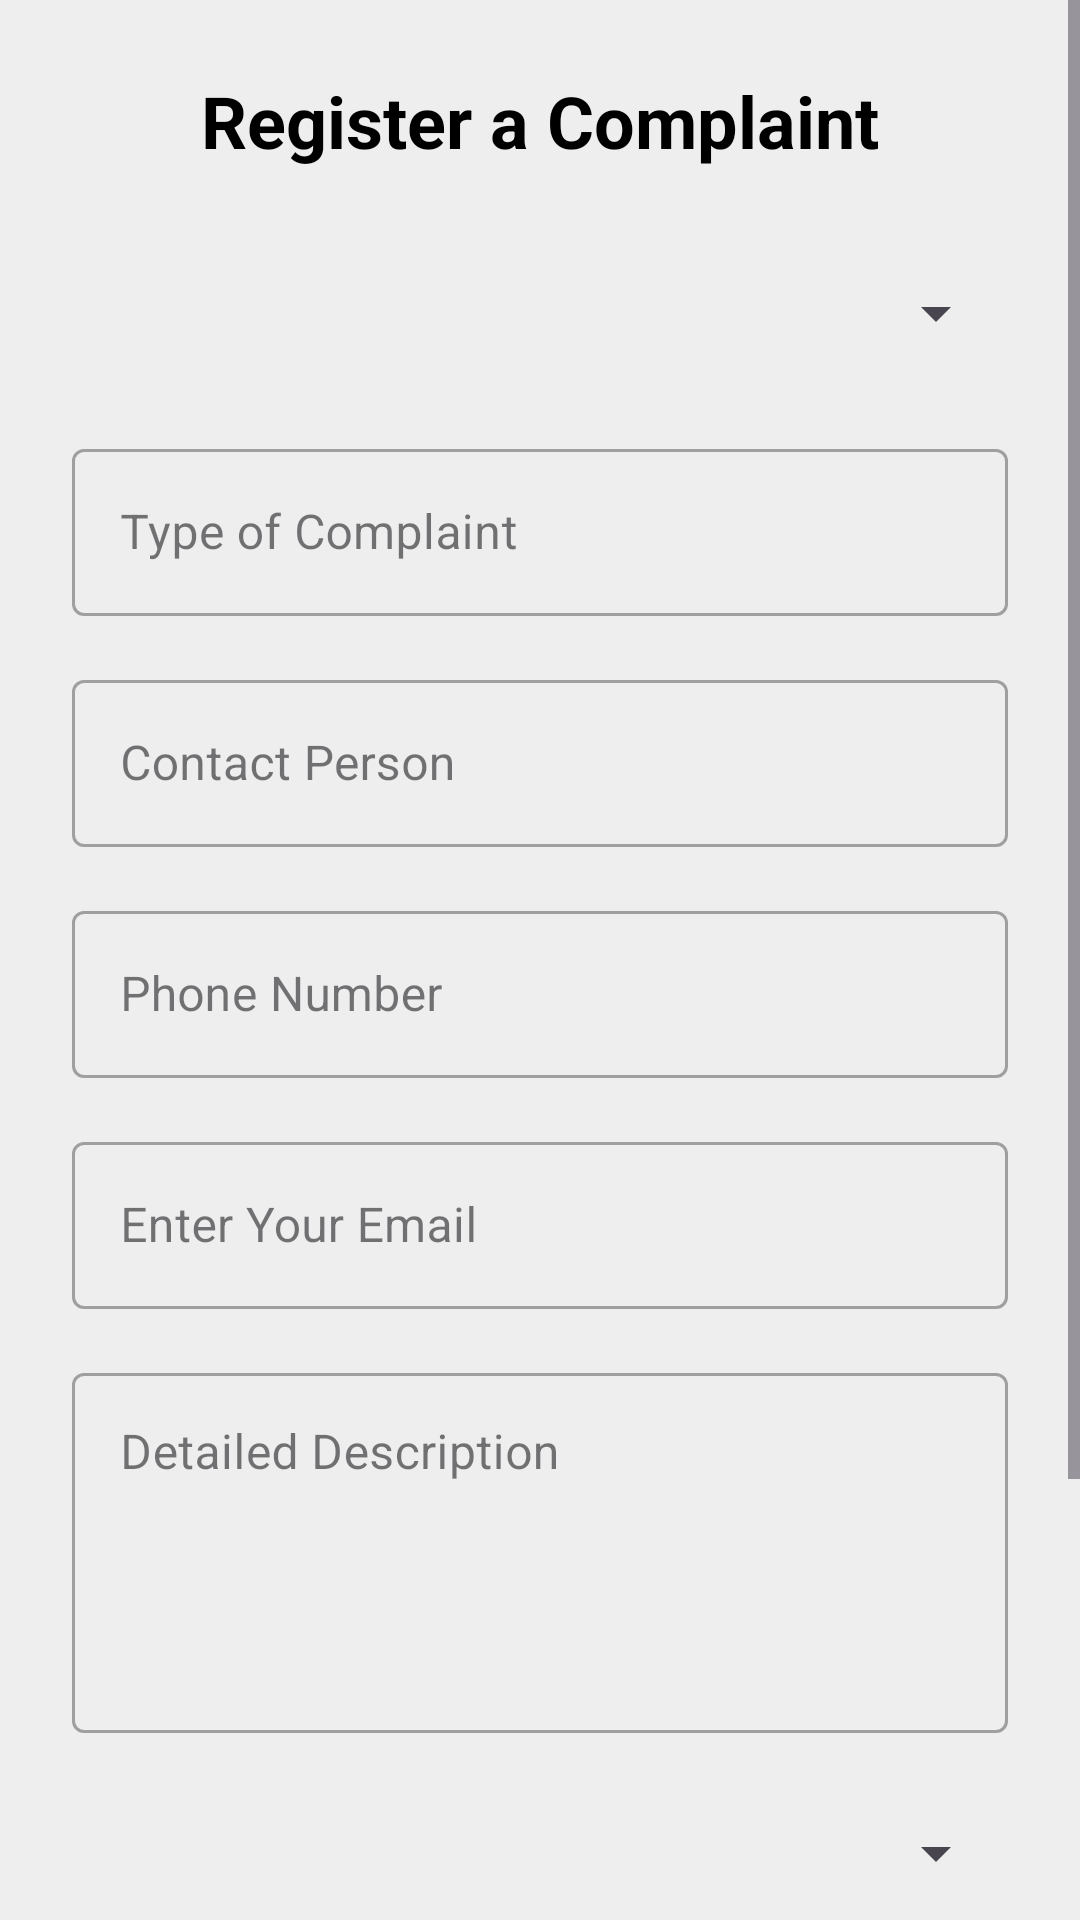

Reconstruct the res/layout file that produces this screen, plus the resources it refers to.
<!-- AndroidManifest.xml: application theme Theme.ProjectC -->
<!-- res/layout/activity_register_complaint.xml -->
<?xml version="1.0" encoding="utf-8"?>
<androidx.constraintlayout.widget.ConstraintLayout
    xmlns:android="http://schemas.android.com/apk/res/android"
    xmlns:app="http://schemas.android.com/apk/res-auto"
    xmlns:tools="http://schemas.android.com/tools"
    android:layout_width="match_parent"
    android:layout_height="match_parent"
    android:background="@color/gray_200">

    <ScrollView
        android:layout_width="match_parent"
        android:layout_height="0dp"
        android:fillViewport="true"
        app:layout_constraintBottom_toBottomOf="parent"
        app:layout_constraintTop_toTopOf="parent">

        <LinearLayout
            android:layout_width="match_parent"
            android:layout_height="wrap_content"
            android:orientation="vertical"
            android:padding="24dp">

            
            <TextView
                android:layout_width="match_parent"
                android:layout_height="wrap_content"
                android:text="@string/complaint_form_title"
                android:textAppearance="@style/TextAppearance.MaterialComponents.Headline5"
                android:textColor="@color/black"
                android:textStyle="bold"
                android:textAlignment="center"
                android:layout_marginBottom="16dp"/>

            
            <com.google.android.material.textfield.TextInputLayout
                style="@style/Widget.MaterialComponents.TextInputLayout.OutlinedBox"
                android:layout_width="match_parent"
                android:layout_height="wrap_content"
                android:layout_marginTop="8dp"
                android:hint="@string/department_hint">

                <Spinner
                    android:id="@+id/departmentSpinner"
                    android:layout_width="match_parent"
                    android:layout_height="wrap_content"
                    android:minHeight="48dp"/>
            </com.google.android.material.textfield.TextInputLayout>

            
            <com.google.android.material.textfield.TextInputLayout
                style="@style/Widget.MaterialComponents.TextInputLayout.OutlinedBox"
                android:layout_width="match_parent"
                android:layout_height="wrap_content"
                android:layout_marginTop="16dp"
                android:hint="@string/complaint_type_hint">

                <com.google.android.material.textfield.TextInputEditText
                    android:id="@+id/typeEditText"
                    android:layout_width="match_parent"
                    android:layout_height="wrap_content"
                    android:textSize="16sp"
                    android:inputType="textCapWords"/>
            </com.google.android.material.textfield.TextInputLayout>

            
            <com.google.android.material.textfield.TextInputLayout
                style="@style/Widget.MaterialComponents.TextInputLayout.OutlinedBox"
                android:layout_width="match_parent"
                android:layout_height="wrap_content"
                android:layout_marginTop="16dp"
                android:hint="@string/contact_person_hint">

                <com.google.android.material.textfield.TextInputEditText
                    android:id="@+id/contactPersonEditText"
                    android:layout_width="match_parent"
                    android:layout_height="wrap_content"
                    android:textSize="16sp"
                    android:inputType="textPersonName"/>
            </com.google.android.material.textfield.TextInputLayout>

            
            <com.google.android.material.textfield.TextInputLayout
                style="@style/Widget.MaterialComponents.TextInputLayout.OutlinedBox"
                android:layout_width="match_parent"
                android:layout_height="wrap_content"
                android:layout_marginTop="16dp"
                android:hint="@string/phone_hint">

                <com.google.android.material.textfield.TextInputEditText
                    android:id="@+id/phoneEditText"
                    android:layout_width="match_parent"
                    android:layout_height="wrap_content"
                    android:textSize="16sp"
                    android:inputType="phone"/>
            </com.google.android.material.textfield.TextInputLayout>

            
            <com.google.android.material.textfield.TextInputLayout
                style="@style/Widget.MaterialComponents.TextInputLayout.OutlinedBox"
                android:layout_width="match_parent"
                android:layout_height="wrap_content"
                android:layout_marginTop="16dp"
                android:hint="@string/email_hint">

                <com.google.android.material.textfield.TextInputEditText
                    android:id="@+id/emailEditText"
                    android:layout_width="match_parent"
                    android:layout_height="wrap_content"
                    android:textSize="16sp"
                    android:inputType="textEmailAddress"/>
            </com.google.android.material.textfield.TextInputLayout>

            
            <com.google.android.material.textfield.TextInputLayout
                style="@style/Widget.MaterialComponents.TextInputLayout.OutlinedBox"
                android:layout_width="match_parent"
                android:layout_height="wrap_content"
                android:layout_marginTop="16dp"
                android:hint="@string/description_hint">

                <com.google.android.material.textfield.TextInputEditText
                    android:id="@+id/descriptionEditText"
                    android:layout_width="match_parent"
                    android:layout_height="120dp"
                    android:textSize="16sp"
                    android:inputType="textMultiLine"
                    android:gravity="top"/>
            </com.google.android.material.textfield.TextInputLayout>

            
            <com.google.android.material.textfield.TextInputLayout
                style="@style/Widget.MaterialComponents.TextInputLayout.OutlinedBox"
                android:layout_width="match_parent"
                android:layout_height="wrap_content"
                android:layout_marginTop="16dp"
                android:hint="@string/priority_hint">

                <Spinner
                    android:id="@+id/prioritySpinner"
                    android:layout_width="match_parent"
                    android:layout_height="wrap_content"
                    android:minHeight="48dp"/>
            </com.google.android.material.textfield.TextInputLayout>

            
            <com.google.android.material.textfield.TextInputLayout
                style="@style/Widget.MaterialComponents.TextInputLayout.OutlinedBox"
                android:layout_width="match_parent"
                android:layout_height="wrap_content"
                android:layout_marginTop="16dp"
                android:hint="@string/location_hint">

                <com.google.android.material.textfield.TextInputEditText
                    android:id="@+id/locationEditText"
                    android:layout_width="match_parent"
                    android:layout_height="wrap_content"
                    android:textSize="16sp"
                    android:inputType="textCapWords"/>
            </com.google.android.material.textfield.TextInputLayout>

            
            <com.google.android.material.button.MaterialButton
                android:id="@+id/submitComplaintButton"
                style="@style/Widget.MaterialComponents.Button"
                android:layout_width="match_parent"
                android:layout_height="56dp"
                android:layout_marginTop="32dp"
                android:backgroundTint="@color/green"
                android:text="@string/submit_button_text"
                android:textAllCaps="false"
                app:cornerRadius="8dp"

                app:iconGravity="textStart"
                app:iconPadding="8dp"/>
        </LinearLayout>
    </ScrollView>
</androidx.constraintlayout.widget.ConstraintLayout>
<!-- resources referenced by this layout -->
<resources>
  <color name="black">#FF000000</color>
  <color name="gray_200">#EEEEEE</color>
  <color name="green">#008000</color>
  <string name="complaint_form_title">Register a Complaint</string>
  <string name="complaint_type_hint">Type of Complaint</string>
  <string name="contact_person_hint">Contact Person</string>
  <string name="department_hint">Department</string>
  <string name="description_hint">Detailed Description</string>
  <string name="email_hint">Enter Your Email</string>
  <string name="location_hint">Location/Area</string>
  <string name="phone_hint">Phone Number</string>
  <string name="priority_hint">Priority</string>
  <string name="submit_button_text">Submit Complaint</string>
  <style name="Theme.ProjectC" parent="Base.Theme.ProjectC" />
  <style name="Base.Theme.ProjectC" parent="Theme.Material3.Light.NoActionBar">
          <item name="colorPrimary">#E6B544</item>
  
          
          <item name="android:forceDarkAllowed" tools:targetApi="q">false</item>
          <item name="android:windowLightStatusBar">true</item>
  
          
          <item name="materialThemeOverlay">@style/ThemeOverlay.ProjectC.Light</item>
      </style>
  <style name="ThemeOverlay.ProjectC.Light" parent="">
          <item name="isLightTheme">true</item>
      </style>
</resources>
